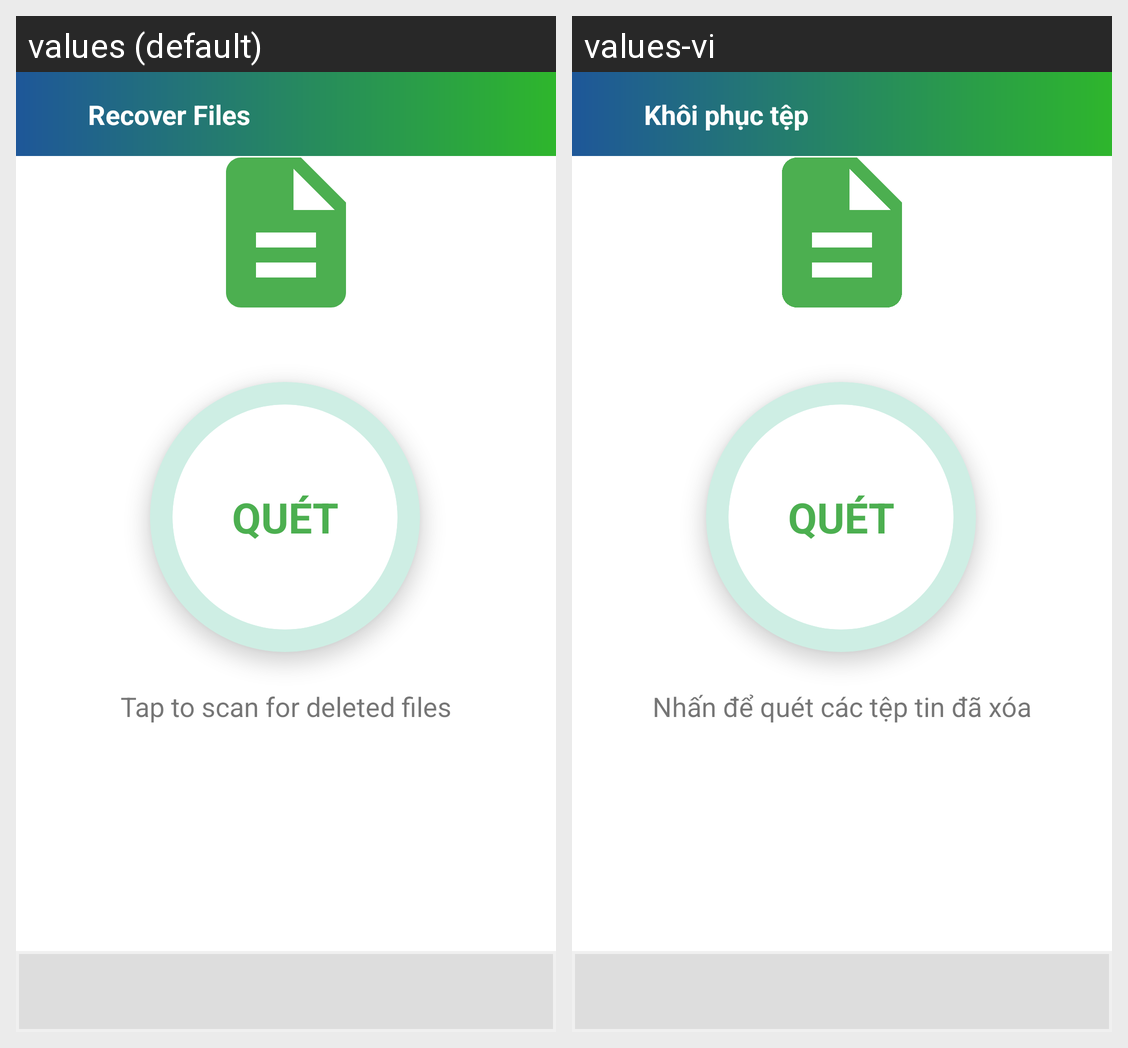

This grid shows one Android layout under two languages. Give, for every string resource on the screen, its name, the default text and each shown locale's text.
Android screen res/layout/activity_file_recovery.xml rendered under 2 locales, left to right: values (default), values-vi. Device: Nexus 5 (rendered at 1080×1920; each locale shown at half size, 540×960, under a caption strip naming it); theme Theme.IfU.
Strings drawn on this screen, with the default value and each locale's value (text and hints the layout hard-codes, and strings that could not be matched under every locale, appear in the picture but are not listed):

recover_other_files
  values: Recover Files
  values-vi: Khôi phục tệp

tap_to_scan_files
  values: Tap to scan for deleted files
  values-vi: Nhấn để quét các tệp tin đã xóa
